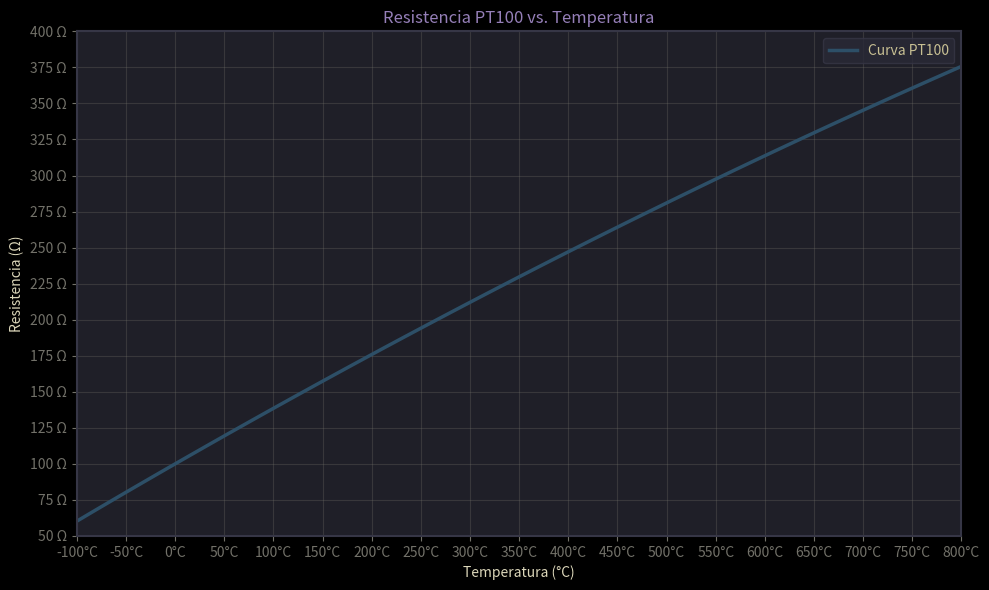

Recreate this plot in Python.
import matplotlib.pyplot as plt
import numpy as np
import matplotlib as mpl

print([key for key in mpl.rcParams if "legend" in key.lower()])
# Paleta de colores Kanagawa (extraída del tema 'wave')
kanagawa_colors = {
    "fujiWhite": "#DCD7BA",
    "oldWhite": "#C8C093",
    "sumiInk0": "#16161D",
    "sumiInk1": "#1F1F28",
    "sumiInk2": "#2A2A37",
    "sumiInk3": "#363646",
    "sumiInk4": "#54546D",
    "waveBlue1": "#223249",
    "waveBlue2": "#2D4F67",
    "winterGreen": "#2B3328",
    "winterYellow": "#49443C",
    "winterRed": "#43242B",
    "winterBlue": "#252535",
    "autumnGreen": "#76946A",
    "autumnRed": "#C34043",
    "autumnYellow": "#DCA561",
    "samuraiRed": "#E82424",
    "roninYellow": "#FF9E3B",
    "waveAqua1": "#6A9589",
    "dragonBlue": "#658594",
    "fujiGray": "#727169",
    "springViolet1": "#938AA9",
    "oniViolet": "#957FB8",
    "crystalBlue": "#7E9CD8",
    "springViolet2": "#9CABCA",
    "springBlue": "#7FB4CA",
    "lightBlue": "#A3D4D5",
    "waveAqua2": "#7AA89F",
    "springGreen": "#98BB6C",
    "boatYellow1": "#938056",
    "boatYellow2": "#C0A36E",
    "carpYellow": "#E6C384",
    "sakuraPink": "#D27E99",
    "waveRed": "#E46876",
    "peachRed": "#FF5D62",
    "surimiOrange": "#FFA066",
    "katanaGray": "#717C7C",
}

# Configuración de estilo Matplotlib inspirada en Kanagawa
plt.style.use("dark_background")  # Base oscura, como Kanagawa
plt.rcParams.update(
    {
        "figure.facecolor": kanagawa_colors["sumiInk1"],  # Fondo del plot
        "axes.facecolor": kanagawa_colors["sumiInk1"],  # Fondo de ejes
        "axes.edgecolor": kanagawa_colors["sumiInk3"],  # Bordes de ejes
        "xtick.color": kanagawa_colors["fujiGray"],  # Ticks X
        "ytick.color": kanagawa_colors["fujiGray"],  # Ticks Y
        "text.color": kanagawa_colors["fujiWhite"],  # Texto general
        "axes.labelcolor": kanagawa_colors["fujiWhite"],  # Etiquetas de ejes
        "axes.titlecolor": kanagawa_colors["oniViolet"],  # Título
        "legend.facecolor": kanagawa_colors["sumiInk2"],  # Fondo de leyenda
        "legend.edgecolor": kanagawa_colors["sumiInk3"],  # Borde de leyenda
        "legend.labelcolor": kanagawa_colors["oldWhite"],  # Texto de leyenda
        "grid.color": kanagawa_colors["fujiGray"],  # Grid
        "grid.alpha": 0.3,  # Transparencia del grid
    }
)
# Data from the PT100 table (temperature, resistance pairs)
temperatures = np.array(
    [
        -100,
        -90,
        -80,
        -70,
        -60,
        -50,
        -40,
        -30,
        -20,
        -10,
        0,
        10,
        20,
        30,
        40,
        50,
        60,
        70,
        80,
        90,
        100,
        110,
        120,
        130,
        140,
        150,
        160,
        170,
        180,
        190,
        200,
        210,
        220,
        230,
        240,
        250,
        260,
        270,
        280,
        290,
        300,
        310,
        320,
        330,
        340,
        350,
        360,
        370,
        380,
        390,
        400,
        410,
        420,
        430,
        440,
        450,
        460,
        470,
        480,
        490,
        500,
        510,
        520,
        530,
        540,
        550,
        560,
        570,
        580,
        590,
        600,
        610,
        620,
        630,
        640,
        650,
        660,
        670,
        680,
        690,
        700,
        710,
        720,
        730,
        740,
        750,
        760,
        770,
        780,
        790,
        800,
    ]
)
resistances = np.array(
    [
        60.26,
        64.30,
        68.33,
        72.33,
        76.33,
        80.31,
        84.27,
        88.22,
        92.16,
        96.09,
        100.00,
        103.90,
        107.79,
        111.67,
        115.54,
        119.40,
        123.24,
        127.08,
        130.90,
        134.71,
        138.51,
        142.29,
        146.07,
        149.83,
        153.58,
        157.33,
        161.05,
        164.77,
        168.48,
        172.17,
        175.86,
        179.53,
        183.19,
        186.84,
        190.47,
        194.10,
        197.71,
        201.31,
        204.90,
        208.48,
        212.05,
        215.61,
        219.15,
        222.68,
        226.21,
        229.72,
        233.21,
        236.70,
        240.18,
        243.64,
        247.09,
        250.53,
        253.96,
        257.38,
        260.78,
        264.18,
        267.56,
        270.93,
        274.29,
        277.64,
        280.98,
        284.30,
        287.62,
        290.92,
        294.21,
        297.49,
        300.75,
        304.01,
        307.25,
        310.49,
        313.71,
        316.92,
        320.12,
        323.30,
        326.48,
        329.64,
        332.79,
        335.93,
        339.06,
        342.18,
        345.28,
        348.38,
        351.46,
        354.53,
        357.59,
        360.64,
        363.67,
        366.70,
        369.71,
        372.71,
        375.70,
    ]
)
fig, ax = plt.subplots(figsize=(10, 6))
ax.plot(
    temperatures,
    resistances,
    color=kanagawa_colors["waveBlue2"],  # Línea en azul Kanagawa
    linewidth=2.5,
    label="Curva PT100",
)
ax.set_xlabel("Temperatura (°C)")
ax.set_ylabel("Resistencia (Ω)")
ax.set_title("Resistencia PT100 vs. Temperatura")
ax.grid(True, alpha=0.3)
ax.legend()

# === CUSTOM AXIS TICKS HERE ===
# X-axis: Ticks every 100°C
ax.set_xticks(
    [
        -100,
        -50,
        0,
        50,
        100,
        150,
        200,
        250,
        300,
        350,
        400,
        450,
        500,
        550,
        600,
        650,
        700,
        750,
        800,
    ]
)
ax.set_xticklabels(
    [
        f"{t}°C"
        for t in [
            -100,
            -50,
            0,
            50,
            100,
            150,
            200,
            250,
            300,
            350,
            400,
            450,
            500,
            550,
            600,
            650,
            700,
            750,
            800,
        ]
    ]
)  # Custom labels with °C

# Y-axis: Ticks every 50 Ω
ax.set_yticks([50, 75, 100, 125, 150, 175, 200, 225, 250, 275, 300, 325, 350, 375, 400])
ax.set_yticklabels(
    [
        f"{r} Ω"
        for r in [
            50,
            75,
            100,
            125,
            150,
            175,
            200,
            225,
            250,
            275,
            300,
            325,
            350,
            375,
            400,
        ]
    ]
)  # Custom labels with Ω

# Optional: Set axis limits if you want to zoom (e.g., focus on 0-400°C)
ax.set_xlim(-100, 800)
ax.set_ylim(50, 400)
# Crear el plot

# Ajustes finales para bordes suaves
for spine in ax.spines.values():
    spine.set_color(kanagawa_colors["sumiInk3"])
    spine.set_linewidth(1.5)

plt.tight_layout()

# Exportar como PDF para LaTeX
plt.savefig("pt100_plot_kanagawa.pdf", format="pdf", bbox_inches="tight", dpi=300)
# O para EPS: plt.savefig('pt100_plot_kanagawa.eps', format='eps', bbox_inches='tight')

plt.show()  # Muestra el plot localmente
